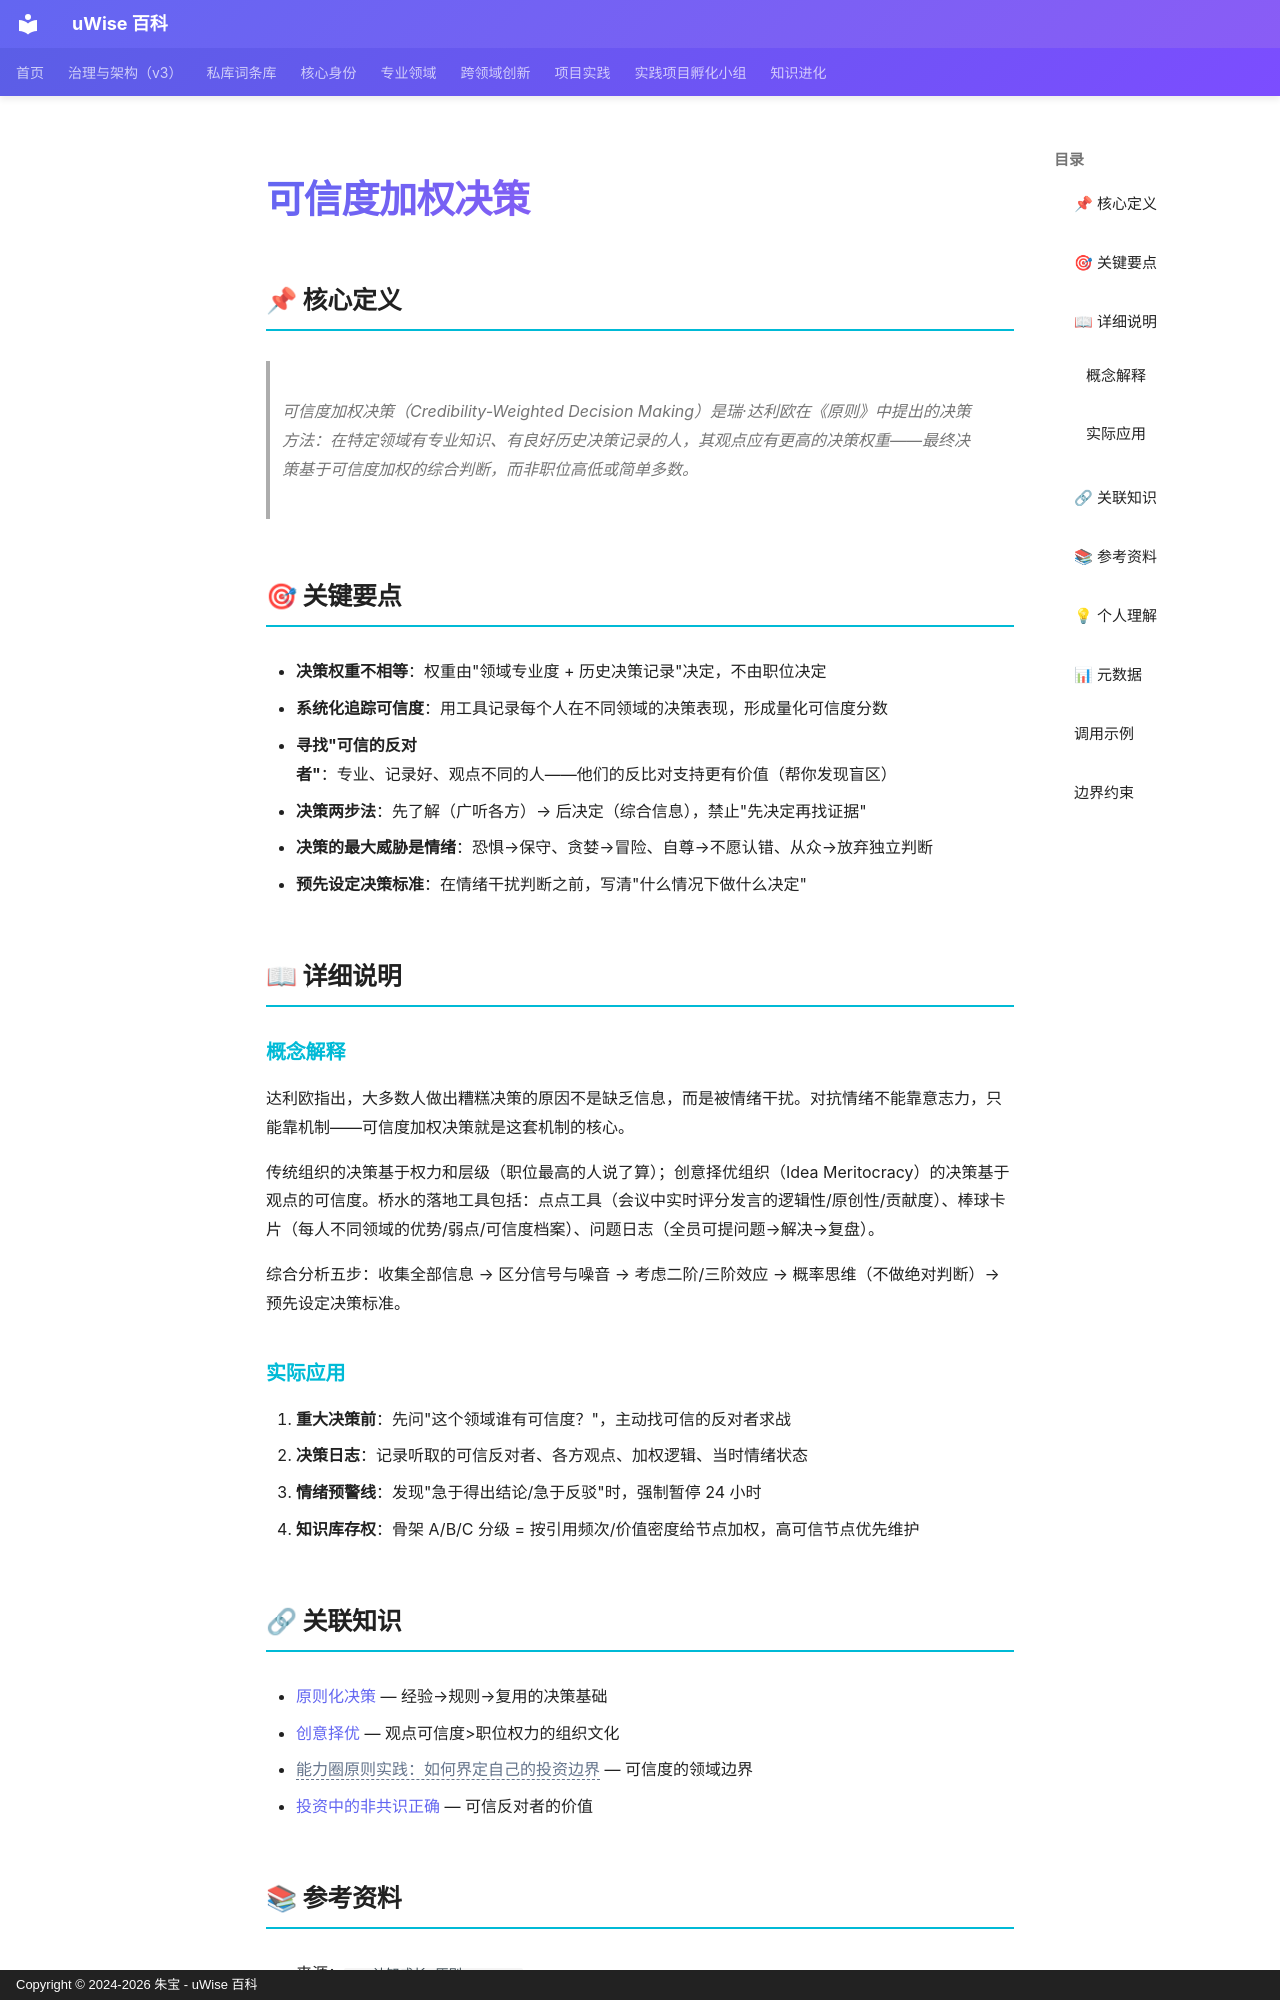

repository: zhubao315/uWise · page: vault-encyclopedia/md-f4ec29c4/index.html · generator: mkdocs · copyright: Copyright © 2024-2026 朱宝 - uWise 百科

---
title: "可信度加权决策"
description: "可信度加权决策（Credibility-Weighted Decision Making）是瑞·达利欧在《原则》中提出的决策方法：在特定领域有专业知识、有良好历史决策记录的人，其观点应有更高的决策权重——最终决策基于可信度加权的综合判断，而非职位高低或简单多数。"
---

# 可信度加权决策

## 📌 核心定义

> 可信度加权决策（Credibility-Weighted Decision Making）是瑞·达利欧在《原则》中提出的决策方法：在特定领域有专业知识、有良好历史决策记录的人，其观点应有更高的决策权重——最终决策基于可信度加权的综合判断，而非职位高低或简单多数。

## 🎯 关键要点

- **决策权重不相等**：权重由"领域专业度 + 历史决策记录"决定，不由职位决定
- **系统化追踪可信度**：用工具记录每个人在不同领域的决策表现，形成量化可信度分数
- **寻找"可信的反对者"**：专业、记录好、观点不同的人——他们的反比对支持更有价值（帮你发现盲区）
- **决策两步法**：先了解（广听各方）→ 后决定（综合信息），禁止"先决定再找证据"
- **决策的最大威胁是情绪**：恐惧→保守、贪婪→冒险、自尊→不愿认错、从众→放弃独立判断
- **预先设定决策标准**：在情绪干扰判断之前，写清"什么情况下做什么决定"

## 📖 详细说明

### 概念解释

达利欧指出，大多数人做出糟糕决策的原因不是缺乏信息，而是被情绪干扰。对抗情绪不能靠意志力，只能靠机制——可信度加权决策就是这套机制的核心。

传统组织的决策基于权力和层级（职位最高的人说了算）；创意择优组织（Idea Meritocracy）的决策基于观点的可信度。桥水的落地工具包括：点点工具（会议中实时评分发言的逻辑性/原创性/贡献度）、棒球卡片（每人不同领域的优势/弱点/可信度档案）、问题日志（全员可提问题→解决→复盘）。

综合分析五步：收集全部信息 → 区分信号与噪音 → 考虑二阶/三阶效应 → 概率思维（不做绝对判断）→ 预先设定决策标准。

### 实际应用

1. **重大决策前**：先问"这个领域谁有可信度？"，主动找可信的反对者求战
2. **决策日志**：记录听取的可信反对者、各方观点、加权逻辑、当时情绪状态
3. **情绪预警线**：发现"急于得出结论/急于反驳"时，强制暂停 24 小时
4. **知识库存权**：骨架 A/B/C 分级 = 按引用频次/价值密度给节点加权，高可信节点优先维护

## 🔗 关联知识

- [原则化决策](../md-b36415f7/) — 经验→规则→复用的决策基础
- [创意择优](../md-b40c05fb/) — 观点可信度>职位权力的组织文化
- <span class="uw-unresolved" data-target="能力圈原则实践：如何界定自己的投资边界" title="未解析的双链目标：能力圈原则实践：如何界定自己的投资边界">能力圈原则实践：如何界定自己的投资边界</span> — 可信度的领域边界
- [投资中的非共识正确](../md-75c5a1fc/) — 可信反对者的价值
